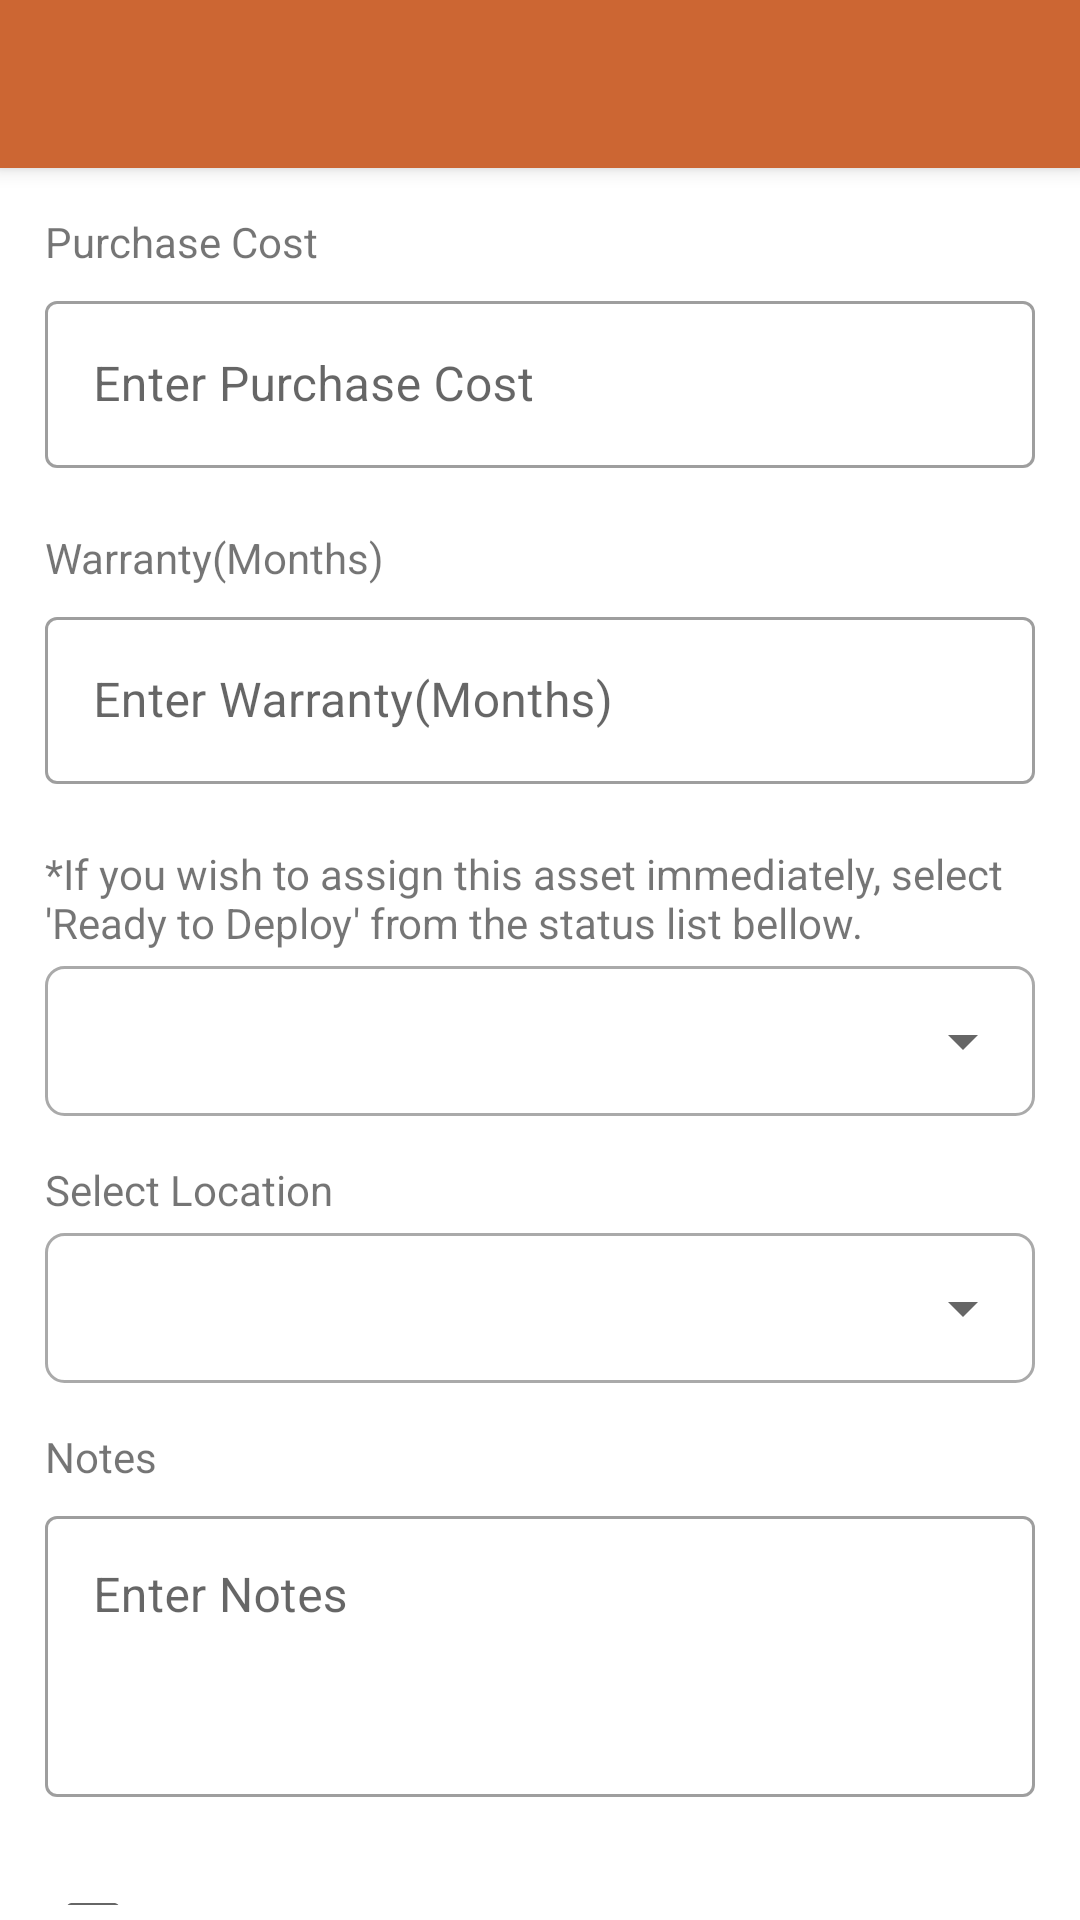

This screen was rendered from an Android layout file. Write that file and the resources it references.
<!-- AndroidManifest.xml: application theme AppTheme -->
<!-- res/layout/activity_create_asset_step2.xml -->
<?xml version="1.0" encoding="utf-8"?>
<androidx.coordinatorlayout.widget.CoordinatorLayout xmlns:android="http://schemas.android.com/apk/res/android"
    xmlns:app="http://schemas.android.com/apk/res-auto"
    xmlns:tools="http://schemas.android.com/tools"
    android:layout_width="match_parent"
    android:layout_height="match_parent"
    tools:context="com.projects.padie.shiloah.activities.CreateAssetStep2Activity">

    <com.google.android.material.appbar.AppBarLayout
        android:layout_width="match_parent"
        android:layout_height="wrap_content"
        android:theme="@style/AppTheme.AppBarOverlay">

        <androidx.appcompat.widget.Toolbar
            android:id="@+id/toolbar"
            android:layout_width="match_parent"
            android:layout_height="?attr/actionBarSize"
            android:background="?attr/colorPrimary"
            app:popupTheme="@style/AppTheme.PopupOverlay" />

    </com.google.android.material.appbar.AppBarLayout>

    <androidx.core.widget.NestedScrollView
        android:layout_width="match_parent"
        android:layout_height="match_parent"
        android:padding="5dp"
        app:layout_behavior="@string/appbar_scrolling_view_behavior">

        <LinearLayout
            android:layout_width="match_parent"
            android:layout_height="wrap_content"
            android:layout_margin="10dp"
            android:orientation="vertical">

            <TextView
                android:layout_width="wrap_content"
                android:layout_height="wrap_content"
                android:layout_marginBottom="5dp"
                android:text="Purchase Cost"/>

            <com.google.android.material.textfield.TextInputLayout
                android:id="@+id/et_purchase_cost"
                style="@style/Widget.MaterialComponents.TextInputLayout.OutlinedBox"
                android:layout_width="match_parent"
                android:layout_height="wrap_content"
                app:errorEnabled="true">

                <com.google.android.material.textfield.TextInputEditText
                    android:layout_width="match_parent"
                    android:layout_height="wrap_content"
                    android:hint="Enter Purchase Cost"
                    android:inputType="numberDecimal" />

            </com.google.android.material.textfield.TextInputLayout>

            <TextView
                android:layout_width="match_parent"
                android:layout_height="wrap_content"
                android:layout_marginBottom="5dp"
                android:text="Warranty(Months)" />


            <com.google.android.material.textfield.TextInputLayout
                android:id="@+id/et_warranty"
                style="@style/Widget.MaterialComponents.TextInputLayout.OutlinedBox"
                android:layout_width="match_parent"
                android:layout_height="wrap_content"
                app:errorEnabled="true">

                <com.google.android.material.textfield.TextInputEditText
                    android:layout_width="match_parent"
                    android:layout_height="wrap_content"
                    android:hint="Enter Warranty(Months)"
                    android:inputType="number" />
            </com.google.android.material.textfield.TextInputLayout>

            <TextView
                android:layout_width="match_parent"
                android:layout_height="wrap_content"
                android:layout_marginBottom="5dp"
                android:text="*If you wish to assign this asset immediately, select 'Ready to Deploy' from the status list bellow. "/>


            <LinearLayout
                android:layout_width="match_parent"
                android:layout_height="50dp"
                android:layout_marginBottom="15dp"
                android:background="@drawable/spinner_bg">

                <Spinner
                    android:id="@+id/sp_status"
                    android:layout_width="match_parent"
                    android:layout_height="match_parent" />
            </LinearLayout>

            <TextView
                android:layout_width="wrap_content"
                android:layout_height="wrap_content"
                android:layout_marginBottom="5dp"
                android:text="Select Location" />

            <LinearLayout
                android:layout_width="match_parent"
                android:layout_height="50dp"
                android:layout_marginBottom="15dp"
                android:background="@drawable/spinner_bg">

                <Spinner
                    android:id="@+id/sp_location"
                    android:layout_width="match_parent"
                    android:layout_height="match_parent" />

            </LinearLayout>

            <TextView
                android:layout_width="wrap_content"
                android:layout_height="wrap_content"
                android:layout_marginBottom="5dp"
                android:text="Notes" />

            <com.google.android.material.textfield.TextInputLayout
                android:id="@+id/et_notes"
                style="@style/Widget.MaterialComponents.TextInputLayout.OutlinedBox"
                android:layout_width="match_parent"
                android:layout_height="wrap_content"
                app:errorEnabled="true">

                <com.google.android.material.textfield.TextInputEditText
                    android:layout_width="match_parent"
                    android:layout_height="wrap_content"
                    android:hint="Enter Notes"
                    android:gravity="top|left"
                    android:minLines="3" />

            </com.google.android.material.textfield.TextInputLayout>


            <CheckBox
                android:id="@+id/cb_user_may_request"
                android:layout_width="wrap_content"
                android:layout_height="wrap_content"
                android:text="Users may request this asset" />

            <com.google.android.material.button.MaterialButton
                android:id="@+id/btn_submit_product"
                android:layout_width="match_parent"
                android:layout_height="wrap_content"
                android:layout_marginTop="10dp"
                android:layout_marginBottom="20dp"
                android:text="Submit Product"
                android:textColor="@color/white" />



        </LinearLayout>

    </androidx.core.widget.NestedScrollView>
</androidx.coordinatorlayout.widget.CoordinatorLayout>
<!-- resources referenced by this layout -->
<resources>
  <color name="white">#ffffff</color>
  <!-- drawable spinner_bg (drawable) -->
  <?xml version="1.0" encoding="utf-8"?>
  <shape xmlns:android="http://schemas.android.com/apk/res/android">
      <stroke android:color="@android:color/darker_gray"
          android:width="1dp"/>
  
      <corners android:radius="6dp"/>
  
  </shape>
  <style name="AppTheme.AppBarOverlay" parent="ThemeOverlay.MaterialComponents.Dark.ActionBar" />
  <style name="AppTheme.PopupOverlay" parent="ThemeOverlay.MaterialComponents.Light" />
  <style name="AppTheme" parent="Theme.MaterialComponents.Light.NoActionBar">
          
          <item name="colorPrimary">@color/colorPrimary</item>
          <item name="colorPrimaryDark">@color/colorPrimaryDark</item>
          <item name="colorAccent">@color/colorAccent</item>
  
      </style>
  <color name="colorPrimary">#cc6633</color>
  <color name="colorPrimaryDark">#993300</color>
  <color name="colorAccent">#FF4081</color>
</resources>
